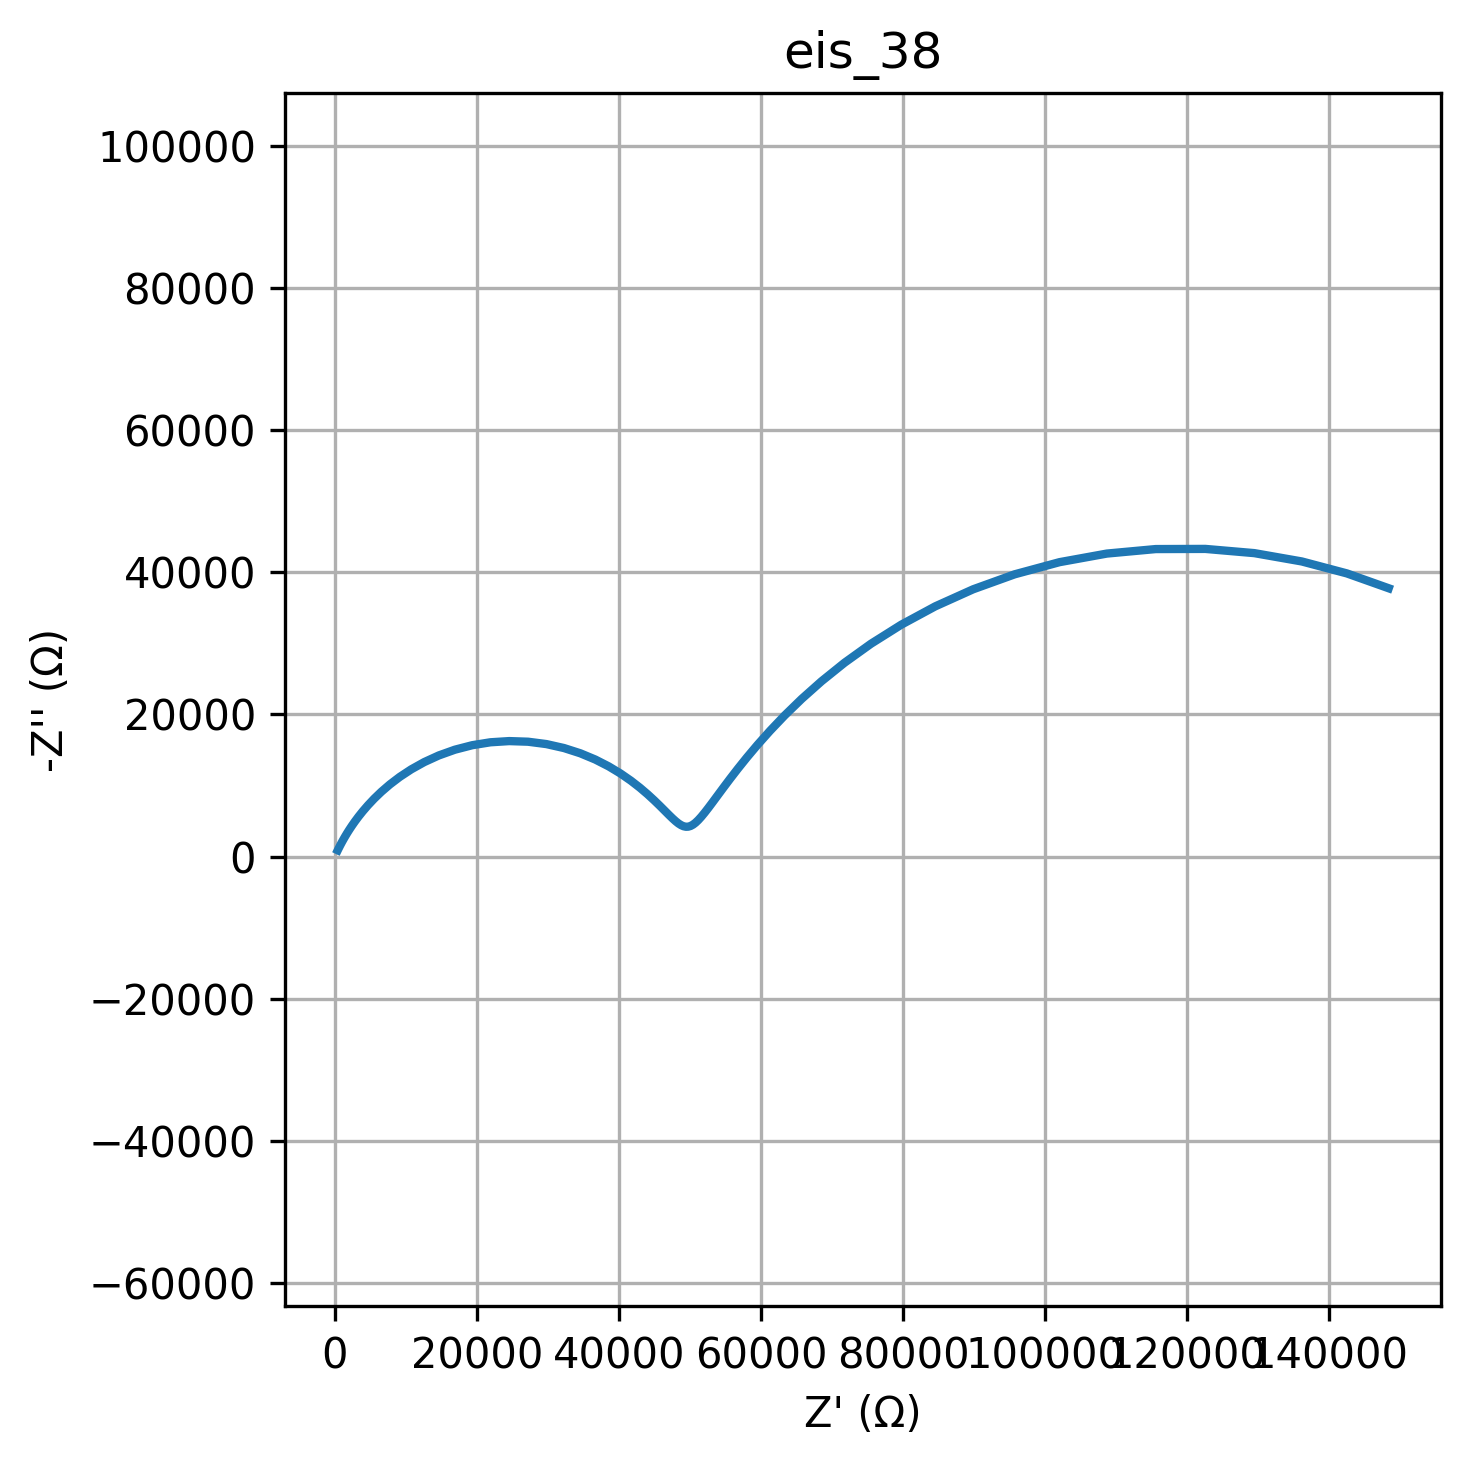

Source data for this figure (header and first rows):
freq, Z_real, Z_imag
0.01, 148346, -37767
0.01226, 142456, -39859
0.01504, 136120, -41539
0.01844, 129437, -42712
0.02262, 122535, -43307
0.02774, 115562, -43285
0.03401, 108672, -42650
0.04171, 102013, -41442
0.05115, 95708, -39734
0.06273, 89856, -37624
0.07693, 84517, -35221
0.09434, 79723, -32632
0.1157, 75473, -29958
0.1419, 71747, -27284
0.174, 68509, -24678
0.2134, 65715, -22192
0.2617, 63314, -19860
0.3209, 61260, -17704
0.3935, 59504, -15734
0.4826, 58006, -13954
0.5918, 56726, -12359
0.7257, 55631, -10943
0.89, 54693, -9694
1.091, 53885, -8604
1.338, 53187, -7659
1.641, 52579, -6849
2.013, 52046, -6163
2.468, 51575, -5592
3.027, 51152, -5127
3.712, 50767, -4762
4.552, 50411, -4490
5.583, 50074, -4307
6.846, 49748, -4209
8.396, 49424, -4196
10.3, 49094, -4265
12.63, 48749, -4417
15.48, 48379, -4653
18.99, 47973, -4975
23.29, 47520, -5385
28.56, 47007, -5884
35.02, 46418, -6474
42.94, 45736, -7155
52.66, 44942, -7925
64.58, 44014, -8776
79.2, 42932, -9700
97.13, 41674, -10678
119.1, 40218, -11686
146.1, 38550, -12693
179.1, 36662, -13658
219.7, 34558, -14535
269.4, 32253, -15275
330.4, 29782, -15832
405.1, 27192, -16167
496.8, 24543, -16254
609.3, 21901, -16086
747.2, 19333, -15673
916.3, 16896, -15042
1124, 14636, -14234
1378, 12583, -13296
1690, 10752, -12276
... 20 more rows
